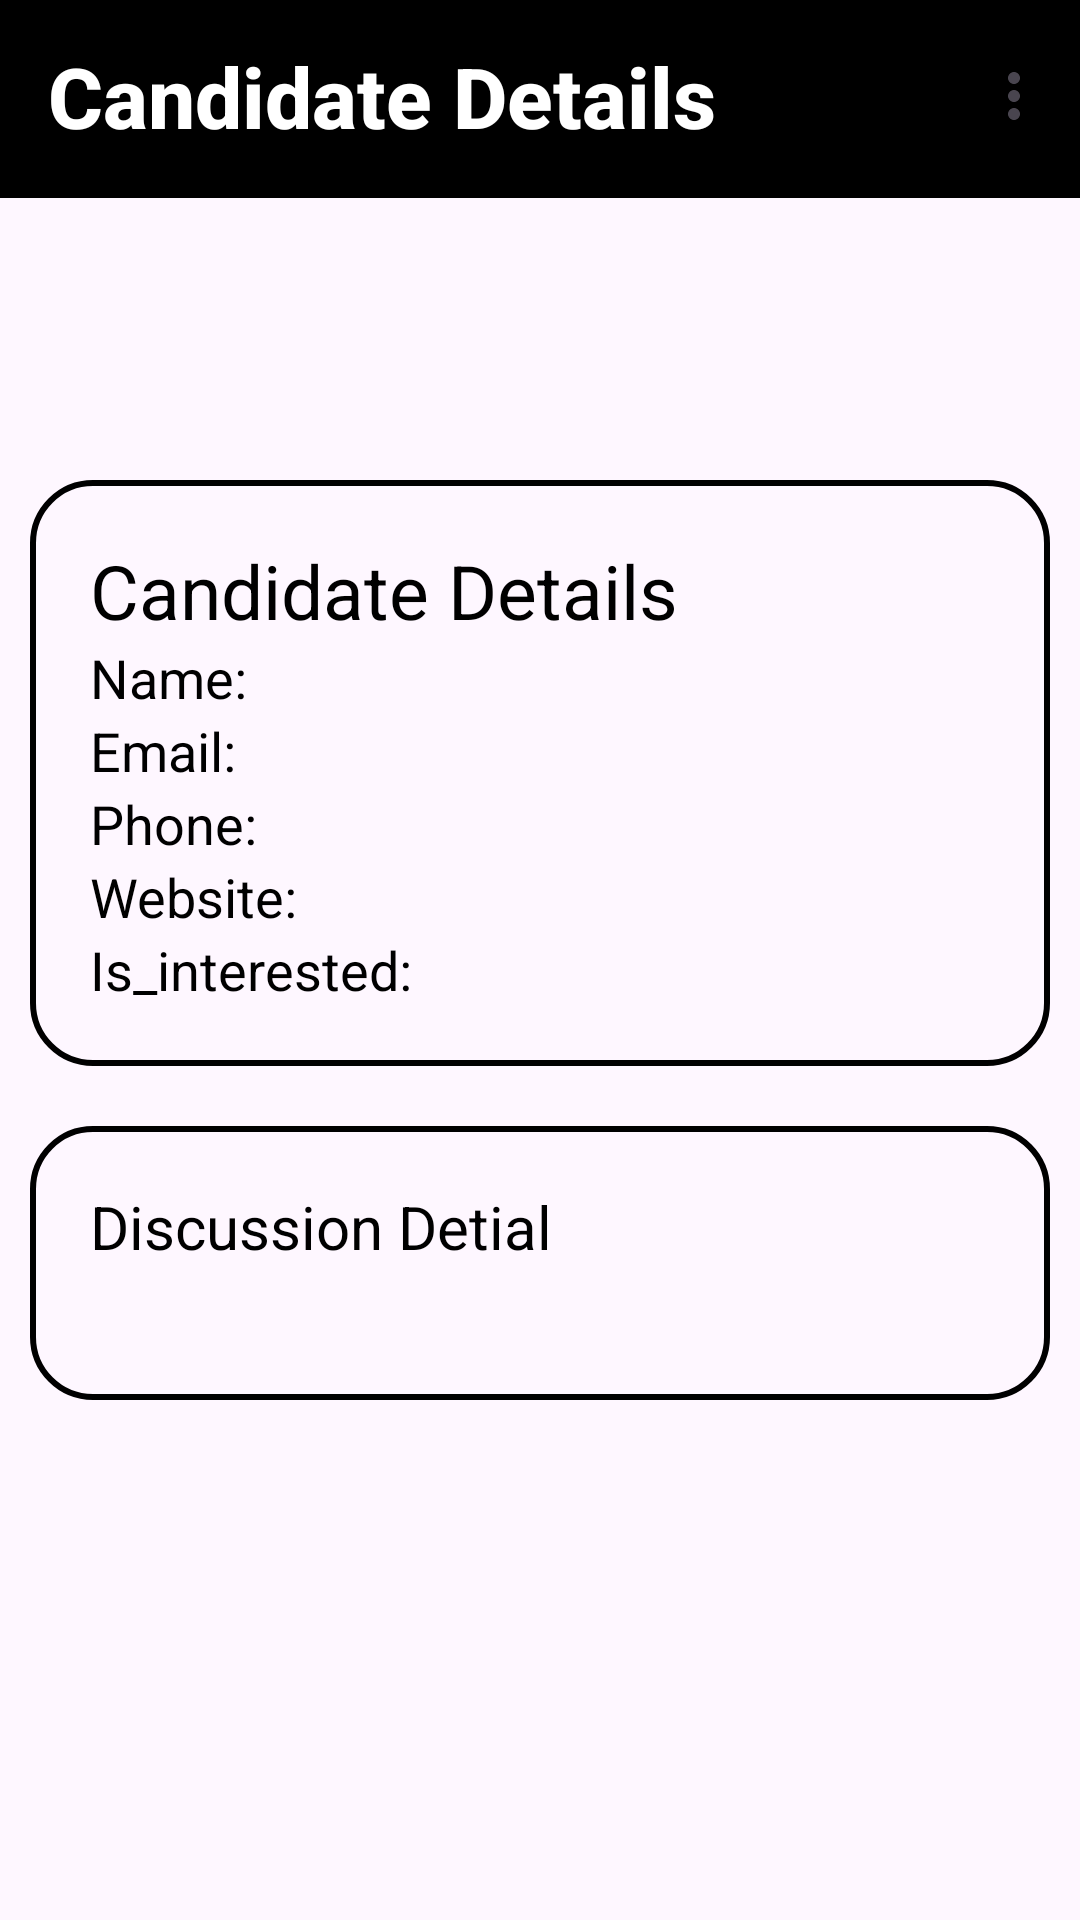

This screen was rendered from an Android layout file. Write that file and the resources it references.
<!-- AndroidManifest.xml: application theme AppTheme -->
<!-- res/layout/activity_project_detail.xml -->
<?xml version="1.0" encoding="utf-8"?>
<LinearLayout xmlns:android="http://schemas.android.com/apk/res/android"
    xmlns:app="http://schemas.android.com/apk/res-auto"
    xmlns:tools="http://schemas.android.com/tools"
    android:layout_width="match_parent"
    android:layout_height="match_parent"
    android:orientation="vertical"
    tools:context=".ProjectDetail">
    <androidx.appcompat.widget.Toolbar
    android:id="@+id/toolbar1"
    android:layout_width="match_parent"
    android:layout_height="wrap_content"
        android:background="@color/black"
    app:title="Candidate Details"
    android:titleTextColor="@android:color/black"
    android:gravity="center"
    app:titleTextAppearance="@style/ToolbarTitleStyle"
        app:itemTextAppearance="@style/ToolbarMenuStyle"
    app:menu="@menu/toolbar_menu">
    </androidx.appcompat.widget.Toolbar>
    <View
        android:layout_width="match_parent"
        android:layout_height="2dp"
        android:background="@android:color/black"/>
    <LinearLayout
        android:layout_width="match_parent"
        android:layout_height="wrap_content"
        android:orientation="horizontal"
        android:baselineAligned="false"
        android:padding="5dp">

    <LinearLayout
        android:layout_width="0dp"
        android:layout_weight="0.9"
        android:layout_height="wrap_content"
        android:orientation="vertical"
        android:gravity=""
        android:id="@+id/can">
        <TextView
            android:layout_width="wrap_content"
            android:layout_height="wrap_content"
            android:text=""
            android:textSize="30dp"
            android:textStyle="bold"
            android:id="@+id/Name"/>
        <TextView
            android:layout_width="wrap_content"
            android:layout_height="wrap_content"
            android:text=""
            android:textSize="25dp"
            android:id="@+id/title"/>
    </LinearLayout>
    <LinearLayout
        android:layout_width="0dp"
        android:layout_height="match_parent"
        android:layout_weight="0.2"
        android:orientation="vertical"
        android:layout_gravity="center"
        android:gravity="center"
        android:id="@+id/call">
        <ImageView
            android:layout_width="match_parent"
            android:layout_height="match_parent"
            android:src="@drawable/baseline_call_24" />
    </LinearLayout>
</LinearLayout>
    <LinearLayout
        android:layout_width="match_parent"
        android:layout_height="wrap_content"
        android:background="@drawable/rounded_corner"
        android:padding="20dp"
        android:layout_margin="10dp"
        android:orientation="vertical">
        <TextView
            android:layout_width="match_parent"
            android:layout_height="wrap_content"
            android:text="Candidate Details"
            android:textSize="25dp"
            android:textColor="@color/black"/>
       <LinearLayout
           android:layout_width="match_parent"
           android:layout_height="wrap_content"
           android:orientation="horizontal">
           <TextView
               android:layout_width="wrap_content"
               android:layout_height="wrap_content"
               android:textColor="@color/black"
               android:text="Name:"
               android:textSize="18dp"/>
           <TextView
               android:layout_width="wrap_content"
               android:layout_height="wrap_content"
               android:textSize="18dp"
               android:textStyle="bold"
               android:paddingLeft="10dp"
               android:textColor="@color/black"
               android:text=""
               android:id="@+id/can_name"/>

       </LinearLayout>
        <LinearLayout
            android:layout_width="match_parent"
            android:layout_height="wrap_content"
            android:orientation="horizontal">
            <TextView
                android:layout_width="wrap_content"
                android:layout_height="wrap_content"
                android:textColor="@color/black"
                android:text="Email:"
                android:textSize="18dp"/>
            <TextView
                android:layout_width="wrap_content"
                android:layout_height="wrap_content"
                android:paddingLeft="10dp"
                android:textSize="18dp"
                android:textStyle="bold"
                android:textColor="@color/black"
                android:text=""
                android:id="@+id/can_email"/>

        </LinearLayout>
        <LinearLayout
            android:layout_width="match_parent"
            android:layout_height="wrap_content"
            android:orientation="horizontal">
            <TextView
                android:layout_width="wrap_content"
                android:layout_height="wrap_content"
                android:textColor="@color/black"
                android:text="Phone:"
                android:textSize="18dp"/>
            <TextView
                android:layout_width="wrap_content"
                android:layout_height="wrap_content"
                android:paddingLeft="10dp"
                android:textSize="18dp"
                android:textStyle="bold"
                android:textColor="@color/black"
                android:text=""
                android:id="@+id/can_phone"/>

        </LinearLayout>
        <LinearLayout
            android:layout_width="match_parent"
            android:layout_height="wrap_content"
            android:orientation="horizontal">
            <TextView
                android:layout_width="wrap_content"
                android:layout_height="wrap_content"
                android:textColor="@color/black"
                android:text="Website:"
                android:textSize="18dp"/>
            <TextView
                android:layout_width="wrap_content"
                android:layout_height="wrap_content"
                android:paddingLeft="10dp"
                android:textColor="@color/black"
                android:text=""
                android:textSize="18dp"
                android:textStyle="bold"
                android:id="@+id/can_Website"/>

        </LinearLayout>
        <LinearLayout
            android:layout_width="match_parent"
            android:layout_height="wrap_content"
            android:orientation="horizontal">
            <TextView
                android:layout_width="wrap_content"
                android:layout_height="wrap_content"
                android:textColor="@color/black"
                android:text="Is_interested:"
                android:textSize="18dp"/>
            <TextView
                android:layout_width="wrap_content"
                android:layout_height="wrap_content"
                android:paddingLeft="10dp"
                android:textColor="@color/black"
                android:text=""
                android:textSize="18dp"
                android:textStyle="bold"
                android:id="@+id/interest"/>
        </LinearLayout>
    </LinearLayout>
    <LinearLayout
        android:layout_width="match_parent"
        android:layout_height="wrap_content"
        android:background="@drawable/rounded_corner"
        android:padding="20dp"
        android:orientation="vertical"
        android:layout_margin="10dp">
        <TextView
            android:layout_width="match_parent"
            android:layout_height="wrap_content"
            android:textColor="@color/black"
            android:text="Discussion Detial"
            android:textSize="20dp"/>
    <TextView
        android:textStyle="bold"
        android:textSize="18dp"
        android:layout_width="match_parent"
        android:layout_height="wrap_content"
        android:id="@+id/CandidateChat"
        android:text=""/>
    </LinearLayout>
</LinearLayout>
<!-- resources referenced by this layout -->
<resources>
  <color name="black">#FF000000</color>
  <!-- drawable rounded_corner (drawable) -->
  <shape xmlns:android="http://schemas.android.com/apk/res/android"
      android:shape="rectangle">
      <corners android:radius="20dp" />
      <stroke android:width="2dp" android:color="@color/black" />
      <padding android:left="10dp" android:top="10dp" android:right="10dp" android:bottom="10dp" />
  </shape>
  <style name="ToolbarMenuStyle" parent="Widget.AppCompat.ActionButton">
          <item name="android:textColor">@color/white</item>
          <item name="android:textStyle">bold</item> 
      </style>
  <style name="ToolbarTitleStyle" parent="@style/TextAppearance.Widget.AppCompat.Toolbar.Title">
          <item name="android:textSize">28sp</item> 
          <item name="android:textStyle">bold</item>
          <item name="android:textColor">@color/white</item>
      </style>
  <style name="AppTheme" parent="Theme.Material3.Light.NoActionBar">
          
          <item name="colorPrimary">@color/colorPrimary</item>
          <item name="colorPrimaryDark">@color/colorPrimaryDark</item>
          <item name="colorAccent">@color/colorAccent</item>
  
      </style>
  <color name="white">#FFFFFFFF</color>
  <color name="colorPrimary">#3F51B5</color>
  <color name="colorPrimaryDark">#303F9F</color>
  <color name="colorAccent">#FF4081</color>
</resources>
